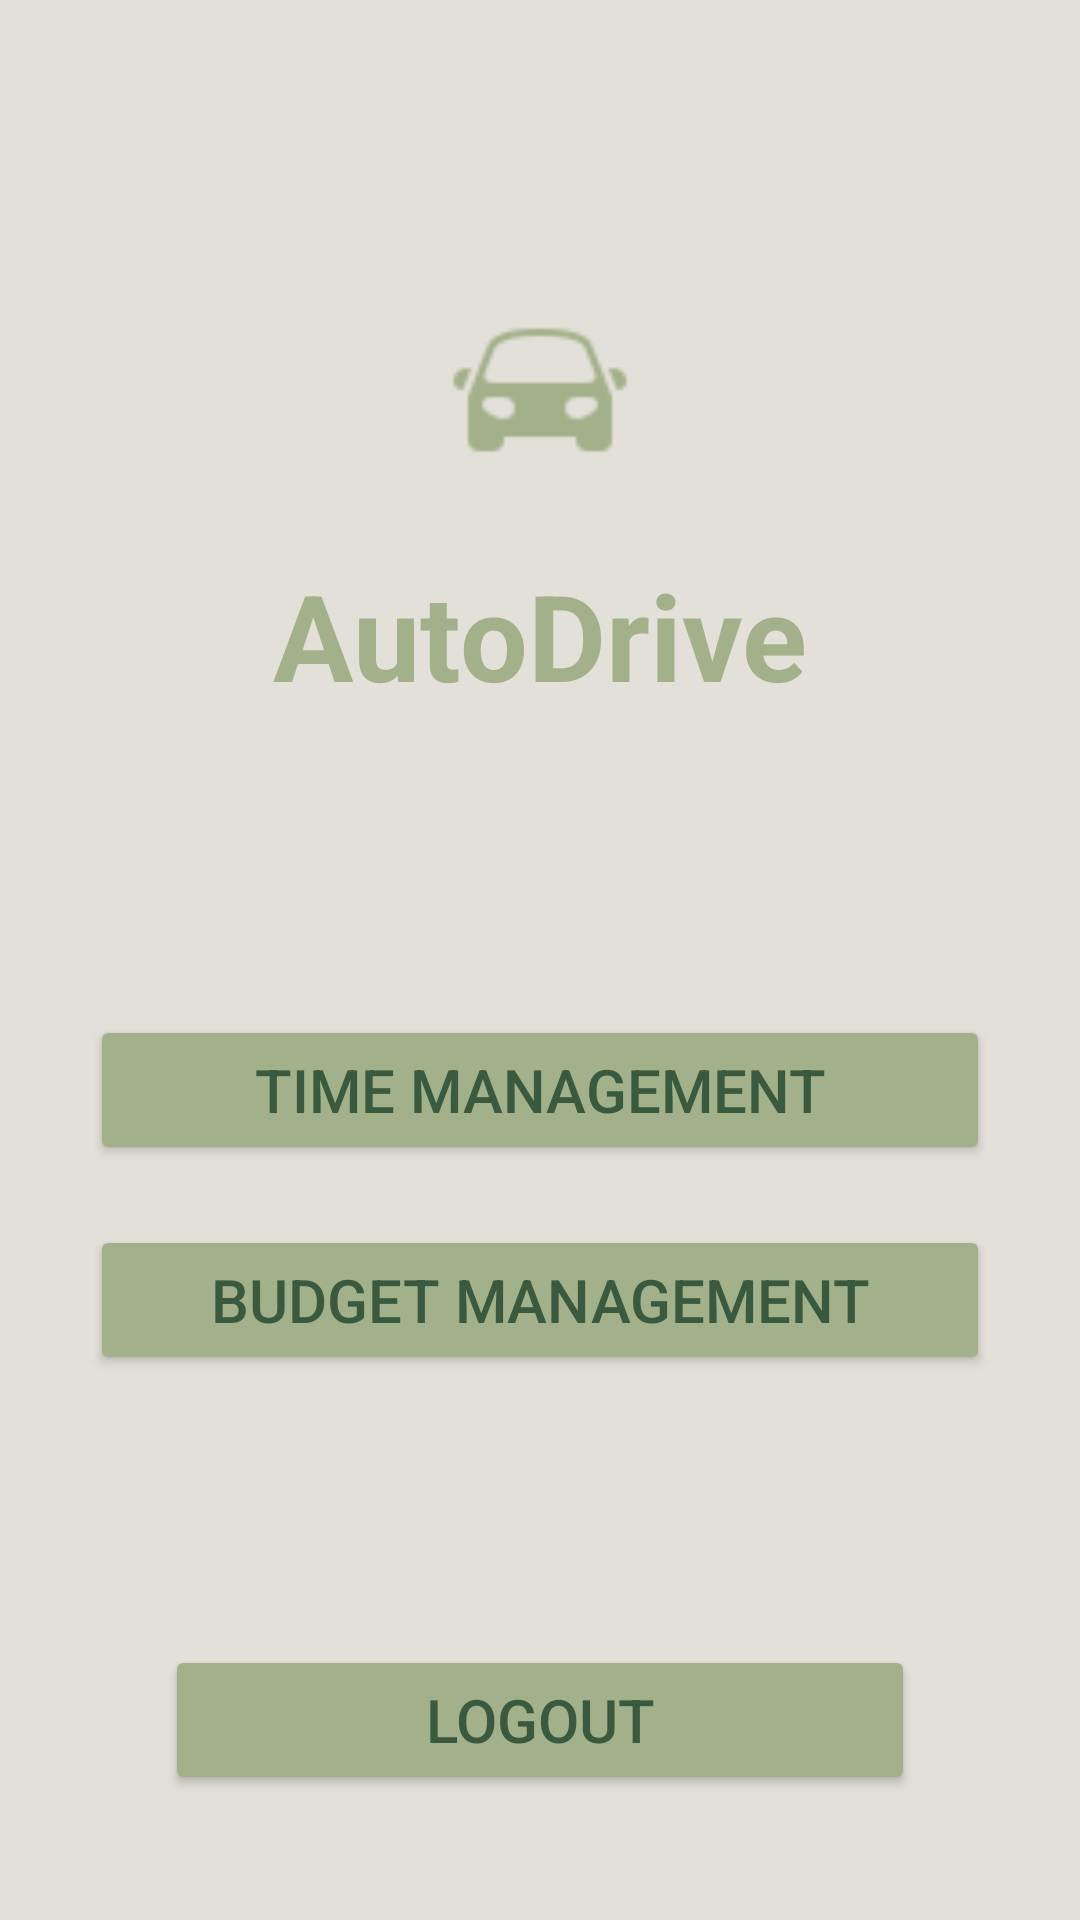

Layout XML and referenced resources for this Android screen:
<!-- AndroidManifest.xml: application theme Theme.AutoDrive -->
<!-- res/layout/activity_home.xml -->
<?xml version="1.0" encoding="utf-8"?>
<LinearLayout xmlns:android="http://schemas.android.com/apk/res/android"
    xmlns:app="http://schemas.android.com/apk/res-auto"
    android:layout_width="match_parent"
    android:layout_height="match_parent"
    android:orientation="vertical"
    android:background="#E3E0D9">


    <ImageView
        android:id="@+id/imageView"
        android:layout_width="match_parent"
        android:layout_height="60dp"
        android:layout_marginTop="100dp"
        app:srcCompat="@drawable/icons_green_car" />

    <TextView
        android:id="@+id/textView"
        android:layout_width="match_parent"
        android:layout_height="wrap_content"
        android:gravity="center"
        android:textSize="40dp"
        android:text="AutoDrive"
        android:textColor="#A3B18A"
        android:textStyle="bold"
        android:layout_marginTop="25dp"
        android:layout_marginBottom="50dp"
        />

    <Button
        android:id="@+id/btnTime"
        android:layout_width="300dp"
        android:layout_height="50dp"
        android:layout_marginTop="50dp"
        android:layout_gravity="center"
        android:text="Time management"
        android:textSize="20sp"
        android:backgroundTint="#A3B18A"
        android:textColor="#3A5A40"/>

    <Button
        android:id="@+id/btnBudget"
        android:layout_width="300dp"
        android:layout_height="50dp"
        android:layout_marginTop="20dp"
        android:layout_gravity="center"
        android:text="Budget management"
        android:textSize="20sp"
        android:backgroundTint="#A3B18A"
        android:textColor="#3A5A40"/>

    <Button
        android:id="@+id/btnLogOut"
        android:layout_width="250dp"
        android:layout_height="50dp"
        android:layout_marginTop="90dp"
        android:layout_gravity="center"
        android:text="Logout"
        android:textSize="20sp"
        android:backgroundTint="#A3B18A"
        android:textColor="#3A5A40"/>

</LinearLayout>
<!-- resources referenced by this layout -->
<resources>
  <!-- drawable icons_green_car: png bitmap (drawable, 965 bytes) -->
  <style name="Theme.AutoDrive" parent="Base.Theme.AutoDrive" />
  <style name="Base.Theme.AutoDrive" parent="Theme.Material3.DayNight.NoActionBar">
          
          
      </style>
</resources>
